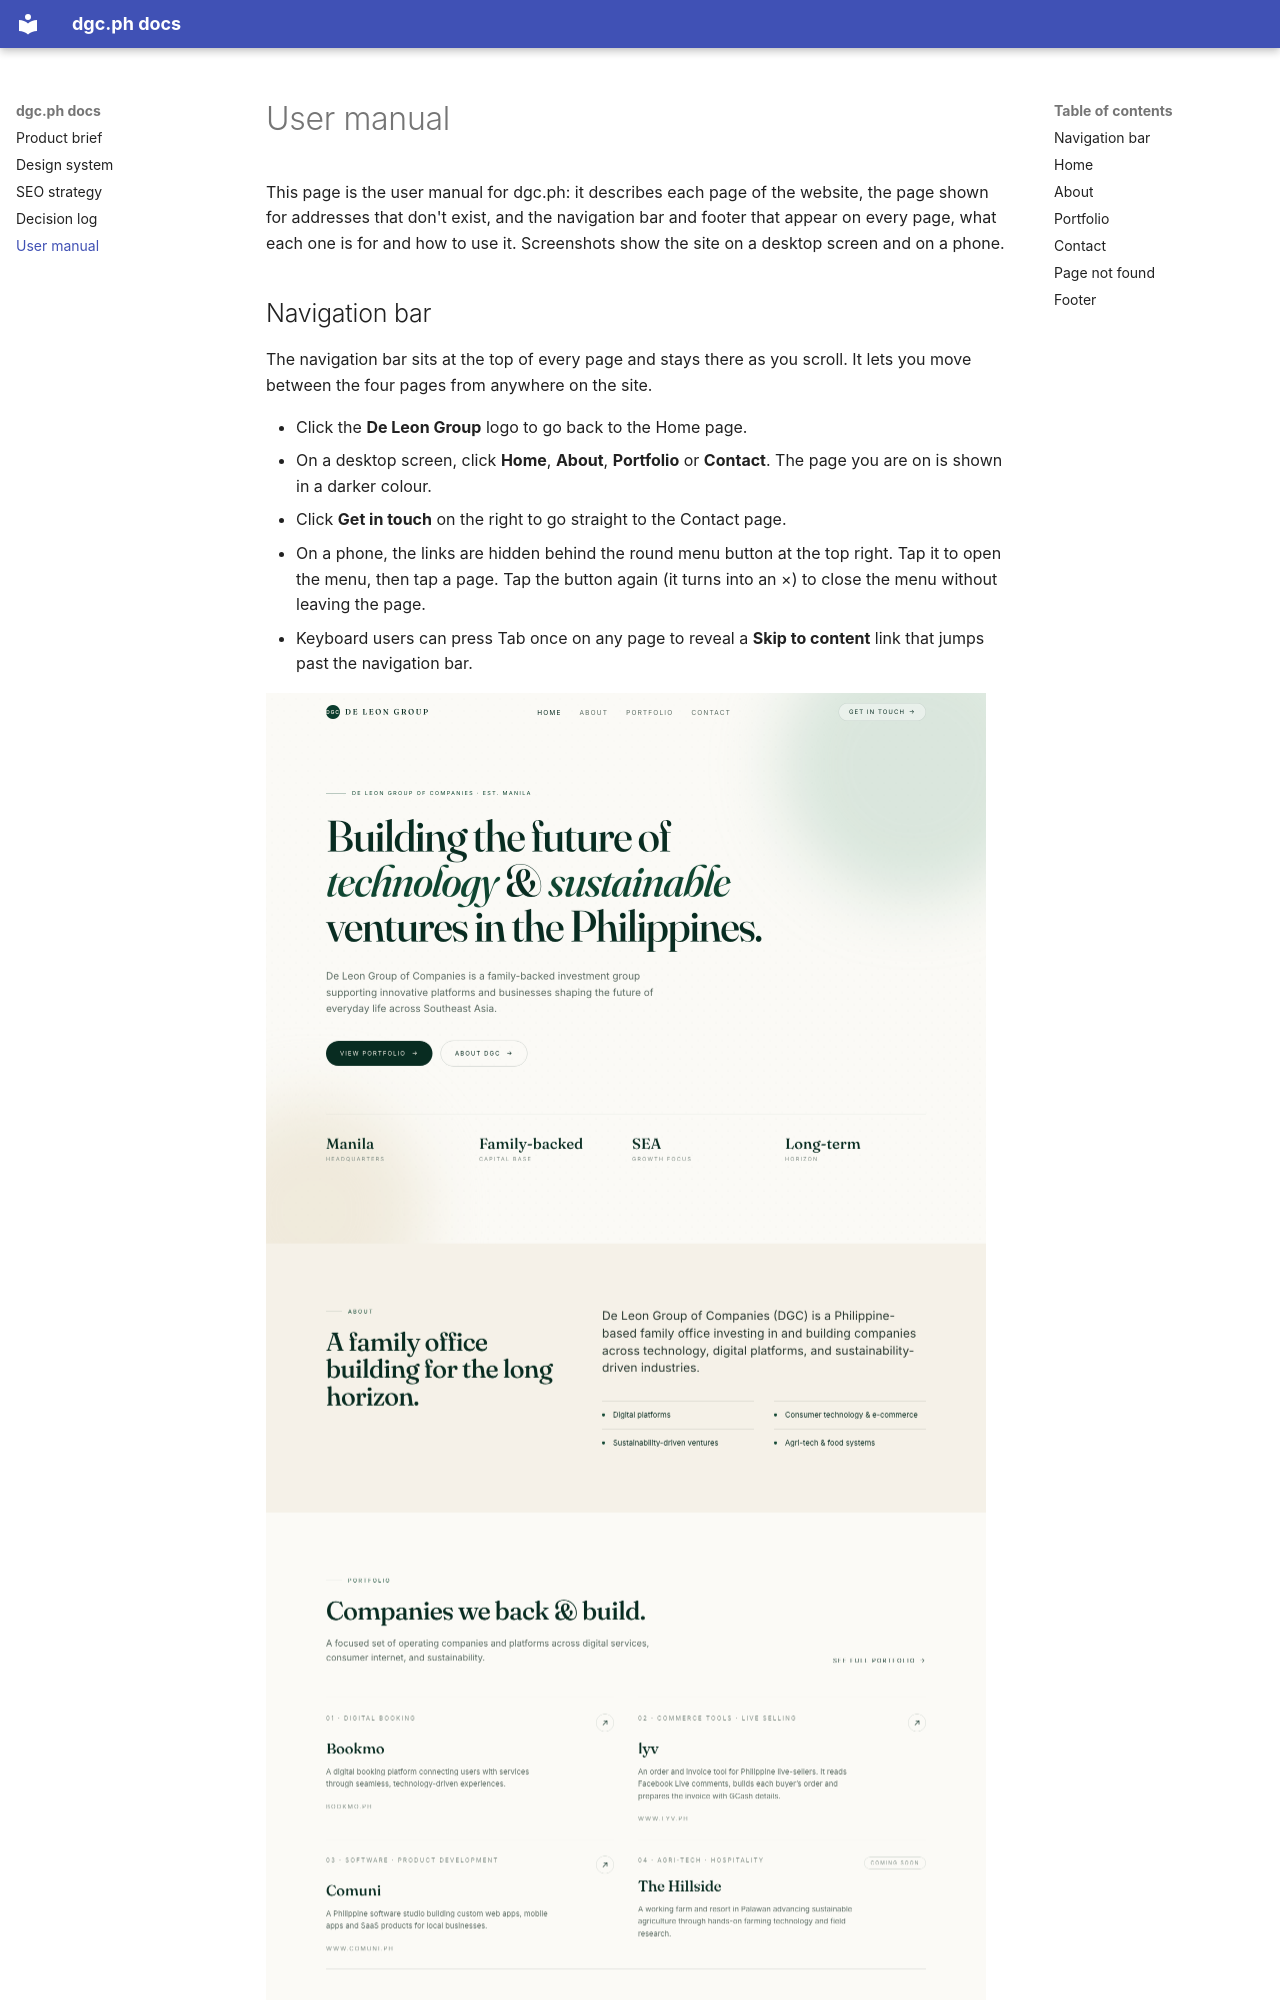

repository: a1drich/dgc-website · page: manual/index.html · generator: mkdocs

# User manual

This page is the user manual for dgc.ph: it describes each page of the website, the page shown for addresses that don't exist, and the navigation bar and footer that appear on every page, what each one is for and how to use it. Screenshots show the site on a desktop screen and on a phone.
